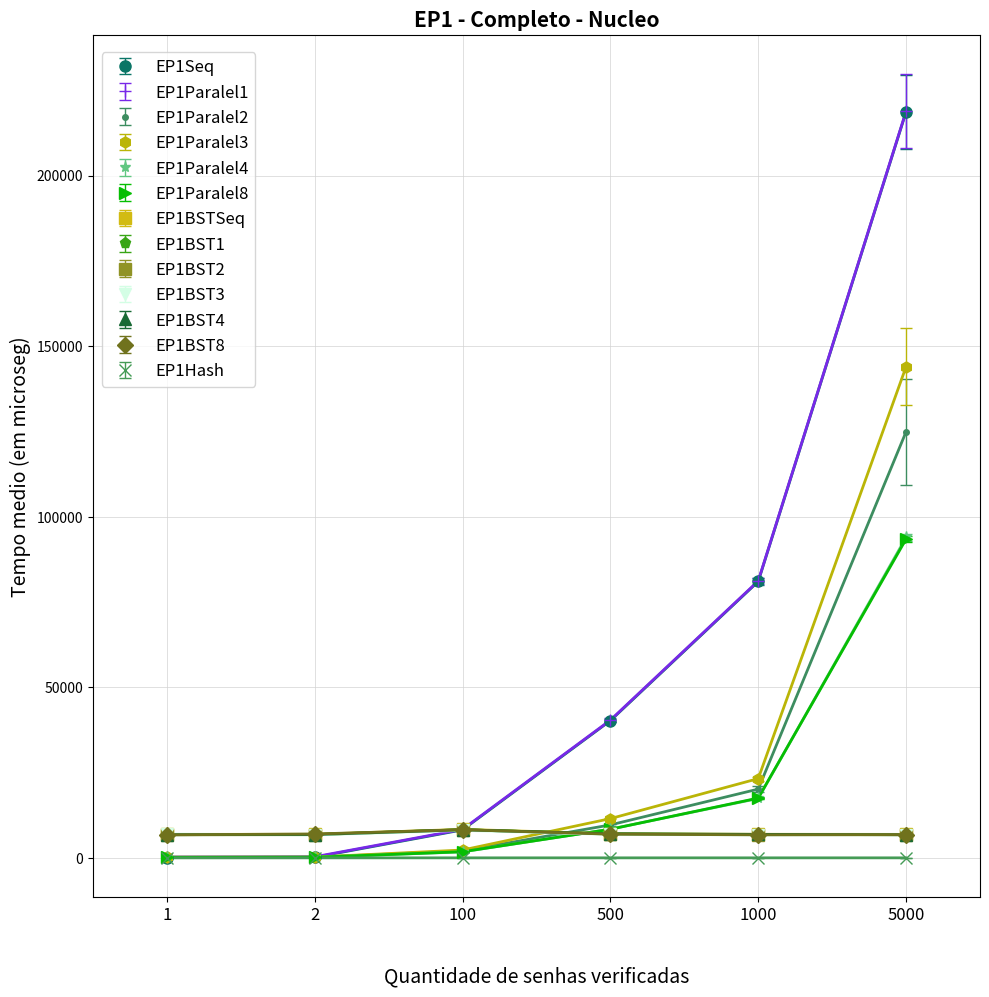

Python code for this plot:
import matplotlib.pyplot as plt
import matplotlib.patches as mpatches
import matplotlib as mpl
import numpy as np
import random


EP1Seq = [
[86.696,	86.055,		85.364,		85.425,		83.508,		83.106,		85.347,		83.528,		85.978,		87.382,		85.999,		85.544,		85.75,		85.76  ],
[171.29,	169.856,	171.119,	169.898,	171.214,	169.83,		171.036,	171.495,	172.792,	171.955,	170.86,		170.295,	172.382,	172.727],
[8240.89,	8301.76,	8193.78,	8174.59,	8188.2,		8161.23,	8222.26,	8172.86,	8206.92,	8200.92,	8236.88,	8192.29,	8183.28,	8160.97],
[40582.3,	40623.6,	40714.9,	40447,		40461.5,	40422.6,	40558.7,	40553.9,	40646.4,	40435.5,	39383.8,	39408.8,	39468.5,	39517.8],
[78831.4,	80671.1,	81038.8,	81837.1,	81091.8,	81292.3,	81236.7,	79093,		82047.1,	81312.8,	81353.7,	81238.1,	81264.5,	82012.4],
[211715,	208188,		208776,		220687,		220578,		205377,		244793,		232870,		226241,		219832,		220524,		224368,		214117,		203868]
]

EP1Paralel1 = [
[235.7,		235.06,		234.36,		234.42,		232.51,		232.11,		234.35,		232.53,		234.98,		236.38,		235,		234.54,		234.75,		236.76 ],
[320.29,	318.86,		320.12,		318.9,		320.21,		318.83,		320.04,		320.5,		321.79,		320.96,		319.86,		319.29,		321.38,		172.727],
[8389.89,	8450.76,	8342.78,	8323.59,	8337.2,		8310.23,	8371.26,	8321.86,	8355.92,	8349.92,	8385.88,	8341.29,	8332.28,	8311.97],
[40731.3,	40772.6,	40863.9,	40596,		40610.5,	40571.6,	40707.7,	40702.9,	40795.4,	40584.5,	39532.8,	39557.8,	39617.5,	39668.8],
[78980.4,	80820.1,	81187.8,	81986.1,	81240.8,	81441.3,	81385.7,	79242,		82196.1,	81461.8,	81502.7,	81387.1,	81413.5,	82163.4],
[211864,	208337,		208925,		220836,		220727,		205526,		244942,		233019,		226390,		219981,		220673,		224517,		214266,		204019]
]

EP1Paralel2 = [
[165.79,	177.752,	174.197,	178.637,	192.425,	200.051,	164.926,	165.613,	203.921,	163.456,	172.135,	173.82,		160.994,	204.416],
[188.725,	179.386,	186.096,	182.118,	188.485,	205.232,	287.172,	227.158,	188.365,	186.687,	175.473,	196.664,	230.414,	181.529],
[2012.19,	2016.48,	1995.73,	2212.51,	2011.16,	1994.2,		2013.77,	2031.01,	1972.46,	2038.32,	2034.78,	1988.65,	2004.43,	2009.48],
[9365.51,	9249.3,		9258.68,	9859.73,	9566.04,	10226.3,	9615.82,	9573.95,	9580.71,	9530.37,	9831.41,	9814.07,	9732.43,	9992.16],
[19495.4,	19256.4,	19282.3,	19313.6,	19503.4,	21108.5,	20399.5,	21930.7,	21018.6,	20471.4,	19868.2,	19851.4,	20530.5,	20115.7],
[115142,	115741,		115940,		112642,		113416,		112269,		111424,		114240,		113703,		130301,		154274,		148021,		145623,		145857 ]
]

EP1Paralel3 = [
[219.993,	196.903,	181.446,	190.452,	192.877,	201.356,	188.91,		190.583,	176.982,	189.402,	236.194,	201.227,	176.542,	194.217],
[229.499,	212.085,	214.482,	217.318,	225.005,	234.746,	213.633,	212.609,	220.676,	219.206,	237.169,	226.69,		209.604,	212.977],
[2267.77,	2329.31,	2287.8,		2242.2,		2275.99,	2325.33,	2247.81,	2250.37,	2357.82,	2288.82,	2285.03,	2305.17,	2323.29,	2322.75],
[10887.8,	11499,		11652.6,	11411.2,	11397.5,	11539.4,	11304.3,	11582,		11286.2,	11565.6,	11758.1,	11657.3,	11771.8,	11682.2],
[23608,		24628.2,	22906.2,	22842.3,	22656.2,	22626.2,	23921.6,	23072,		22881.3,	23013,		23415.4,	22899.1,	22568.7,	24188.8],
[129560,	132264,		153504,		161914,		159823,		148036,		124890,		126991,		141060,		152103,		148561,		145825,		146284,		144886 ]
]

EP1Paralel4 = [
[137.182,	138.457,	135.526,	137.253,	140.263,	155.708,	138.439,	137.359,	137.663,	139.075,	140.788,	138.601,	139.314,	141.322],
[160.988,	235.727,	160.425,	158.788,	159.262,	164.138,	160.213,	161.523,	161.741,	159.354,	161.744,	159.888,	160.065,	159.857],
[1737.82,	1745.02,	1745.68,	1743.47,	1732.42,	1789.47,	1742.03,	1756.73,	1763.08,	1736.13,	1754.53,	1756.8,		1736.88,	1741.81],
[8228.32,	8367.44,	8303.03,	8383.35,	8409.38,	8393.03,	8397.45,	8505.2,		8484.42,	8369.76,	8485.28,	8456.08,	8470.89,	8463.01],
[17166.9,	17537,		17728.4,	17130.5,	18064.8,	17360.2,	17085.4,	17112.4,	17112.6,	17069.4,	17596.7,	17612.1,	17589.8,	17596.3],
[94185.7,	93334.9,	95357.2,	93835,		93870.1,	95343.7,	93485.3,	93301.6,	92632.8,	95532.7,	92629.3,	92630.9,	93027.1,	96062  ]
]

EP1Paralel8 = [
[138.582,	143.917,	145.102,	140.159,	140.18,		141.279,	144.592,	139.185,	139.467,	139.064,	139.314,	141.315,	147.471,	141.026],
[162.103,	163.041,	164.846,	230.707,	162.648,	165.108,	160.767,	160.294,	163.125,	161.57,		161.327,	158.948,	161.805,	160.101],
[1742.19,	1733.69,	1737.51,	1738.7,		1742.74,	1772.38,	1764.6,		1734.76,	1753,		1761.19,	1742.26,	1740.78,	2366.3,		1754.09],
[8339.49,	8190.68,	8227,		8321.62,	8406.85,	8385.73,	8395.92,	8424.75,	8407.06,	8393.2,		8390.54,	8629.68,	8367.84,	8445.5 ],
[17410.2,	17379,		17366.4,	17581,		17398.5,	17278.4,	18573,		17249.9,	17594.1,	17400,		17525.9,	17373.2,	17618.7,	17540.3],
[92448.5,	92872.7,	93988,		93879.7,	93320.3,	92952,		94370.7,	93734.4,	94399,		93486.2,	95717.5,	92485.3,	92147.9,	92717.2]
]

EP1BSTSeq = [
[6910.73,	6945.39,	7000.13,	6799.58,	6779.88,	6755.57,	6969.95,	7009.3,		6739.88,	6845.14,	6730.04,	7139.8,		7000.67,	6648.92],
[6995.84,	6965.24,	7085.33,	7139.36,	7218.36,	6768.62,	6837.88,	6741,		6950.24,	6959.38,	6794.6,		6759.21,	6800.43,	6644.72],
[8129.96,	8895.07,	8525.57,	8339.82,	8377.28,	8079.81,	8369.82,	8340.14,	8389.85,	8235.75,	8434.01,	8255.69,	8160.95,	8303.66],
[7149,		7128.72,	7290.83,	6949.65,	6965.75,	7135,		7145.62,	7137.15,	7144.93,	6969.66,	7144.8,		6985.52,	7089.87,	6828.45],
[7029.87,	6980.39,	6970.85,	7007.51,	6969.91,	7085.26,	7015.25,	6969.06,	7004.48,	6790.07,	6757.72,	6720.05,	6737.58,	6653.93],
[6784.55,	6790.2,		6760.31,	7029.33,	7005.23,	6760.93,	6960.49,	6815.96,	6865.09,	6855.11,	6780.08,	7018.18,	7105.06,	6809.88]
]

EP1BST1= [
[6826.73,	6843.39,	6916.13,	6708.58,	6688.88,	6653.57,	6878.95,	6918.3,		6648.88,	6743.14,	6646.04,	7048.8,		6916.67,	6648.92],
[6893.84,	6863.24,	6983.33,	7048.36,	7125.36,	6675.62,	6744.88,	6648,		6866.24,	6868.38,	6701.6,		6668.21,	6716.43,	6644.72],
[8038.96,	8793.07,	8423.57,	8248.82,	8284.28,	7988.81,	8278.82,	8256.14,	8298.85,	8133.75,	8341.01,	8153.69,	8076.95,	8303.66],
[7056,		7035.72,	7206.83,	6858.65,	6863.75,	7042,		7043.62,	7044.15,	7051.93,	6878.66,	7051.8,		6883.52,	6998.87,	6828.45],
[6938.87,	6896.39,	6886.85,	6914.51,	6878.91,	6983.26,	6913.25,	6878.06,	6911.48,	6706.07,	6664.72,	6636.05,	6644.58,	6653.93],
[6691.55,	6706.2,		6676.31,	6938.33,	6903.23,	6676.93,	6876.49,	6713.96,	6763.09,	6753.11,	6696.08,	6925.18,	7003.06,	6811.88]
]

EP1BST2 = [
[6818.73,	6810.39,	6908.13,	6684.58,	6664.88,	6610.57,	6859.95,	6891.3,		6621.88,	6700.14,	6627.04,	7029.8,		6897.67,	6648.92],
[6843.84,	6820.24,	6940.33,	7024.36,	7106.36,	6656.62,	6725.88,	6629,		6847.24,	6849.38,	6682.6,		6641.21,	6697.43,	6644.72],
[8014.96,	8743.07,	8380.57,	8224.82,	8265.28,	7961.81,	8259.82,	8248.14,	8274.85,	8083.75,	8322.01,	8103.69,	8068.95,	8272.66],
[7037,		7016.72,	7198.83,	6831.65,	6813.75,	7023,		7000.62,	7025.15,	7032.93,	6854.66,	7032.8,		6833.52,	6974.87,	6828.45],
[6911.87,	6877.39,	6867.85,	6895.51,	6854.91,	6933.26,	6870.25,	6851.06,	6892.48,	6698.07,	6645.72,	6617.05,	6625.58,	6622.93],
[6672.55,	6698.2,		6668.31,	6919.33,	6853.23,	6668.93,	6857.49,	6663.96,	6713.09,	6710.11,	6688.08,	6906.18,	6953.06,	6811.88]
]

EP1BST3 = [
[6981.14,	6911.69,	6990.46,	7002.86,	6670.32,	7404.88,	6807.93,	6706.25,	7095.67,	7270.85,	7161.04,	6714.07,	6979.61,	6841.2 ],
[6833.96,	6881.06,	6811.8,		6758.2,		6800.15,	6530.94,	6750.02,	6759.57,	6740.63,	6480.15,	6545.92,	6500.77,	6853.42,	6716.1 ],
[7946.96,	7848.27,	8095.96,	8090.73,	8124.81,	8112.17,	8415.54,	8052.29,	7911.51,	8115.47,	8113.99,	7820.67,	7861.62,	8220.71],
[6913.21,	7369.25,	7326.44,	6688.45,	6844.57,	6610.23,	6677.18,	6627.07,	6668.61,	6662.82,	6906.46,	6811.34,	6967.76,	6869.6 ],
[6769.68,	6558.62,	6507,		6557.55,	6642.14,	6935.57,	6882.52,	6686.19,	6686.17,	6695.21,	6820.96,	6879.62,	6761.89,	6717.63],
[6715.25,	6715.6,		6659.47,	6652.85,	6940.43,	6694.85,	6685.21,	6907.45,	6867.43,	6784.07,	6714.95,	6910.1,		7087.99,	6907.12]
]

EP1BST4 = [
[6785.08,	6669.14,	6632.37,	6864.59,	6927.23,	6696.06,	6704.59,	6764.54,	6949.97,	6662.21,	6663.55,	6789.07,	7110.21,	6975.64],
[6894.36,	6745.02,	6968.18,	6812.45,	6667.22,	6859,		6856.48,	6850.52,	6907.1,		6894.59,	6724.27,	6711.55,	6864.66,	6872.68],
[8259.92,	8237.42,	8223.56,	8269.59,	8280.36,	8294.13,	8284.4,		8018.71,	8240.81,	8149.73,	8228.53,	8093.58,	8253.09,	8287.59],
[7082.07,	7030.55,	6799.71,	6781.54,	7018.7,		7032.23,	7438.02,	7402.66,	7401.32,	6990.02,	6928.62,	6828.44,	6891.29,	7054.6 ],
[6686.02,	6657.25,	6664.08,	8107.58,	7098.97,	6904.08,	6852.83,	6682.45,	6854.65,	6665.4,		6711.37,	6753.56,	7011.69,	6771.6 ],
[6979.48,	6663.05,	6614.33,	6928.13,	6931.62,	6761.5,		6798.36,	6605.79,	6637.3,		6805.97,	6772.52,	6716.67,	6971.05,	6691.49]
]

EP1BST8 = [
[6780.75,	6765.56,	6806.4,		6800.65,	6649.95,	6792.4,		6627.43,	6625.88,	6984.58,	6667.82,	6647.28,	6739.15,	6834.76,	6835.11],
[6747.29,	6948.36,	6630.44,	6864.7,		6984.97,	7405.15,	7217.04,	6765.6,		7995.02,	6914.22,	6868.78,	7013.06,	6825.41,	6782.76],
[8155.95,	8211.2,		8228.37,	8288.85,	8215.71,	8450.36,	8438,		8191.5,		8205.1,		8187.82,	8178.17,	8149.56,	8368.53,	8166.64],
[6912.52,	6988.3,		6929.05,	6929.01,	6881.71,	6955.51,	6956.1,		6907.71,	7024.57,	6858.79,	6946.94,	7011.17,	6952.43,	6971.31],
[6726.05,	6764.89,	6695.65,	6772.78,	6722.89,	6656.14,	6780.27,	6702.75,	6773.81,	6751.98,	6751.05,	6834.18,	6824.49,	6748.25],
[6933.32,	6852.42,	6833.48,	6751.07,	6983.29,	6816.21,	6759.84,	6798.25,	6836.08,	6670.67,	6757.64,	6752.37,	6855.32,	6940.7 ]
]

EP1Hash = [
[0.001,		0.001,		0.001,		0.001,		0.001,		0.001,		0.001,		0.001,		0.001,		0.001,		0.001,		0.001,		0.001,		0.001],
[0.001,		0.001,		0.001,		0.001,		0.001,		0.001,		0.001,		0.001,		0.002,		0.001,		0.001,		0.001,		0.001,		0.009],
[0.037,		0.037,		0.044,		0.039,		0.043,		0.037,		0.036,		0.036,		0.05,		0.035,		0.04,		0.036,		0.039,		0.043],
[0.19,		0.2,		0.182,		0.196,		0.191,		0.194,		0.19,		0.19,		0.185,		0.19,		0.201,		0.194,		0.193,		0.188],
[0.377,		0.383,		0.449,		0.397,		0.38,		0.383,		0.377,		0.383,		0.381,		0.398,		0.379,		0.371,		0.378,		0.372],
[1.817,		1.87,		1.822,		1.849,		1.809,		1.825,		1.921,		1.883,		1.846,		1.866,		1.887,		1.848,		1.854,		1.867]
]


mediaEP1Seq = []
stdEP1Seq = []

mediaEP1Paralel1 = []
stdEP1Paralel1 = []

mediaEP1Paralel2 = []
stdEP1Paralel2 = []

mediaEP1Paralel3 = []
stdEP1Paralel3 = []

mediaEP1Paralel4 = []
stdEP1Paralel4 = []

mediaEP1Paralel8 = []
stdEP1Paralel8 = []


mediaEP1BSTSeq = []
stdEP1BSTSeq = []

mediaEP1BST1 = []
stdEP1BST1 = []

mediaEP1BST2 = []
stdEP1BST2 = []

mediaEP1BST3 = []
stdEP1BST3 = []

mediaEP1BST4 = []
stdEP1BST4 = []

mediaEP1BST8 = [] 
stdEP1BST8 = []


mediaEP1Hash = []
stdEP1Hash = []


for i in range(6):
	mediaEP1Seq.append(np.mean(EP1Seq[i]))
	stdEP1Seq.append(np.std(EP1Seq[i]))

	mediaEP1Paralel1.append(np.mean(EP1Paralel1[i]))
	stdEP1Paralel1.append(np.std(EP1Paralel1[i]))

	mediaEP1Paralel2.append(np.mean(EP1Paralel2[i]))
	stdEP1Paralel2.append(np.std(EP1Paralel2[i]))

	mediaEP1Paralel3.append(np.mean(EP1Paralel3[i]))
	stdEP1Paralel3.append(np.std(EP1Paralel3[i]))

	mediaEP1Paralel4.append(np.mean(EP1Paralel4[i]))
	stdEP1Paralel4.append(np.std(EP1Paralel4[i]))

	mediaEP1Paralel8.append(np.mean(EP1Paralel8[i]))
	stdEP1Paralel8.append(np.std(EP1Paralel8[i]))
	

	mediaEP1BSTSeq.append(np.mean(EP1BSTSeq[i]))
	stdEP1BSTSeq.append(np.std(EP1BSTSeq[i]))

	mediaEP1BST1.append(np.mean(EP1BST1[i]))
	stdEP1BST1.append(np.std(EP1BST1[i]))

	mediaEP1BST2.append(np.mean(EP1BST2[i]))
	stdEP1BST2.append(np.std(EP1BST2[i]))

	mediaEP1BST3.append(np.mean(EP1BST3[i]))
	stdEP1BST3.append(np.std(EP1BST3[i]))

	mediaEP1BST4.append(np.mean(EP1BST4[i]))
	stdEP1BST4.append(np.std(EP1BST4[i]))

	mediaEP1BST8.append(np.mean(EP1BST8[i]))
	stdEP1BST8.append(np.std(EP1BST8[i]))


	mediaEP1Hash.append(np.mean(EP1Hash[i]))
	stdEP1Hash.append(np.std(EP1Hash[i]))



fig = plt.figure(figsize=(10,10))
ax1 = fig.add_subplot(111)



colors = "#"+''.join([random.choice('0123456789ABCDEF') for j in range(6)])
plt.errorbar(np.array(range(len(mediaEP1Seq)))*2, mediaEP1Seq, stdEP1Seq,label=r'EP1Seq', color=colors, fmt='o', lw=1, capsize=4, markersize=8, markeredgecolor=colors, markerfacecolor=colors)
plt.plot(np.array(range(len(mediaEP1Seq)))*2, mediaEP1Seq, color=colors,lw=2)

colors = "#"+''.join([random.choice('0123456789ABCDEF') for j in range(6)])
plt.errorbar(np.array(range(len(mediaEP1Paralel1)))*2, mediaEP1Paralel1, stdEP1Paralel1,label=r'EP1Paralel1', color=colors, fmt='+', lw=1, capsize=4, markersize=8, markeredgecolor=colors, markerfacecolor=colors)
plt.plot(np.array(range(len(mediaEP1Paralel1)))*2, mediaEP1Paralel1, color=colors,lw=2)

colors = "#"+''.join([random.choice('0123456789ABCDEF') for j in range(6)])
plt.errorbar(np.array(range(len(mediaEP1Paralel2)))*2, mediaEP1Paralel2, stdEP1Paralel2,label=r'EP1Paralel2', color=colors, fmt='.', lw=1, capsize=4, markersize=8, markeredgecolor=colors, markerfacecolor=colors)
plt.plot(np.array(range(len(mediaEP1Paralel2)))*2, mediaEP1Paralel2, color=colors,lw=2)

colors = "#"+''.join([random.choice('0123456789ABCDEF') for j in range(6)])
plt.errorbar(np.array(range(len(mediaEP1Paralel3)))*2, mediaEP1Paralel3, stdEP1Paralel3,label=r'EP1Paralel3', color=colors, fmt='h', lw=1, capsize=4, markersize=8, markeredgecolor=colors, markerfacecolor=colors)
plt.plot(np.array(range(len(mediaEP1Paralel3)))*2, mediaEP1Paralel3, color=colors,lw=2)

colors = "#"+''.join([random.choice('0123456789ABCDEF') for j in range(6)])
plt.errorbar(np.array(range(len(mediaEP1Paralel4)))*2, mediaEP1Paralel4, stdEP1Paralel4,label=r'EP1Paralel4', color=colors, fmt='*', lw=1, capsize=4, markersize=8, markeredgecolor=colors, markerfacecolor=colors)
plt.plot(np.array(range(len(mediaEP1Paralel4)))*2, mediaEP1Paralel4, color=colors,lw=2)

colors = "#"+''.join([random.choice('0123456789ABCDEF') for j in range(6)])
plt.errorbar(np.array(range(len(mediaEP1Paralel8)))*2, mediaEP1Paralel8, stdEP1Paralel8,label=r'EP1Paralel8', color=colors, fmt='>', lw=1, capsize=4, markersize=8, markeredgecolor=colors, markerfacecolor=colors)
plt.plot(np.array(range(len(mediaEP1Paralel8)))*2, mediaEP1Paralel8, color=colors,lw=2)


colors = "#"+''.join([random.choice('0123456789ABCDEF') for j in range(6)])
plt.errorbar(np.array(range(len(mediaEP1BSTSeq)))*2, mediaEP1BSTSeq, stdEP1BSTSeq,label=r'EP1BSTSeq', color=colors, fmt='s', lw=1, capsize=4, markersize=8, markeredgecolor=colors, markerfacecolor=colors)
plt.plot(np.array(range(len(mediaEP1BSTSeq)))*2, mediaEP1BSTSeq, color=colors,lw=2)

colors = "#"+''.join([random.choice('0123456789ABCDEF') for j in range(6)])
plt.errorbar(np.array(range(len(mediaEP1BST1)))*2, mediaEP1BST1, stdEP1BST1,label=r'EP1BST1', color=colors, fmt='p', lw=1, capsize=4, markersize=8, markeredgecolor=colors, markerfacecolor=colors)
plt.plot(np.array(range(len(mediaEP1BST1)))*2, mediaEP1BST1, color=colors,lw=2)

colors = "#"+''.join([random.choice('0123456789ABCDEF') for j in range(6)])
plt.errorbar(np.array(range(len(mediaEP1BST2)))*2, mediaEP1BST2, stdEP1BST2,label=r'EP1BST2', color=colors, fmt='s', lw=1, capsize=4, markersize=8, markeredgecolor=colors, markerfacecolor=colors)
plt.plot(np.array(range(len(mediaEP1BST2)))*2, mediaEP1BST2, color=colors,lw=2)

colors = "#"+''.join([random.choice('0123456789ABCDEF') for j in range(6)])
plt.errorbar(np.array(range(len(mediaEP1BST3)))*2, mediaEP1BST3, stdEP1BST3,label=r'EP1BST3', color=colors, fmt='v', lw=1, capsize=4, markersize=8, markeredgecolor=colors, markerfacecolor=colors)
plt.plot(np.array(range(len(mediaEP1BST3)))*2, mediaEP1BST3, color=colors,lw=2)

colors = "#"+''.join([random.choice('0123456789ABCDEF') for j in range(6)])
plt.errorbar(np.array(range(len(mediaEP1BST4)))*2, mediaEP1BST4, stdEP1BST4,label=r'EP1BST4', color=colors, fmt='^', lw=1, capsize=4, markersize=8, markeredgecolor=colors, markerfacecolor=colors)
plt.plot(np.array(range(len(mediaEP1BST4)))*2, mediaEP1BST4, color=colors,lw=2)

colors = "#"+''.join([random.choice('0123456789ABCDEF') for j in range(6)])
plt.errorbar(np.array(range(len(mediaEP1BST8)))*2, mediaEP1BST8, stdEP1BST8,label=r'EP1BST8', color=colors, fmt='D', lw=1, capsize=4, markersize=8, markeredgecolor=colors, markerfacecolor=colors)
plt.plot(np.array(range(len(mediaEP1BST8)))*2, mediaEP1BST8, color=colors,lw=2)


colors = "#"+''.join([random.choice('0123456789ABCDEF') for j in range(6)])
plt.errorbar(np.array(range(len(mediaEP1Hash)))*2, mediaEP1Hash, stdEP1Hash,label=r'EP1Hash', color=colors, fmt='x', lw=1, capsize=4, markersize=8, markeredgecolor=colors, markerfacecolor=colors)
plt.plot(np.array(range(len(mediaEP1Hash)))*2, mediaEP1Hash, color=colors,lw=2)



ax1.yaxis.grid(True, linestyle='-', linewidth=0.5, which='major', color='lightgrey',alpha=1.0)
ax1.xaxis.grid(True, linestyle='-', linewidth=0.5, which='major', color='lightgrey',alpha=1.0)

fontSize=12

ax1.set_axisbelow(True)
ax1.set_title('EP1 - Completo - Nucleo', fontsize=fontSize+3, fontweight='bold')
ax1.set_xlabel(r'Quantidade de senhas verificadas', fontsize=fontSize+2)
ax1.set_ylabel('Tempo medio (em microseg)', fontsize=fontSize+2)
ax1.xaxis.set_label_coords(0.5, -0.08)
ax1.set_facecolor('white')


handles, labels = ax1.get_legend_handles_labels()
leg = ax1.legend(handles, labels, bbox_to_anchor=(0.01, 0.98), loc=2, borderaxespad=0., fontsize=fontSize)
leg.get_frame().set_facecolor('#FFFFFF')
# plt.legend(title=r'Compilador')

ticksx = ['1', '2', '100', '500', '1000', '5000']
# ticksy = ['0', '50000', '100000', '150000', '200000', '250000', '300000', '350000', '400000', '450000']
plt.xticks(range(0, len(ticksx)*2, 2), ticksx, fontsize=fontSize)
# plt.yticks(range(0, len(ticksy)*2, 2), ticksy, fontsize=fontSize)
plt.xlim(-1, len(ticksx)* 2 - 1)
# plt.ylim(-1, len(ticksy)* 2 - 1)


plt.tight_layout()
# plt.show()

plt.savefig('GraficoEP1CompletoNucleo.pdf',bbox_inches='tight')
